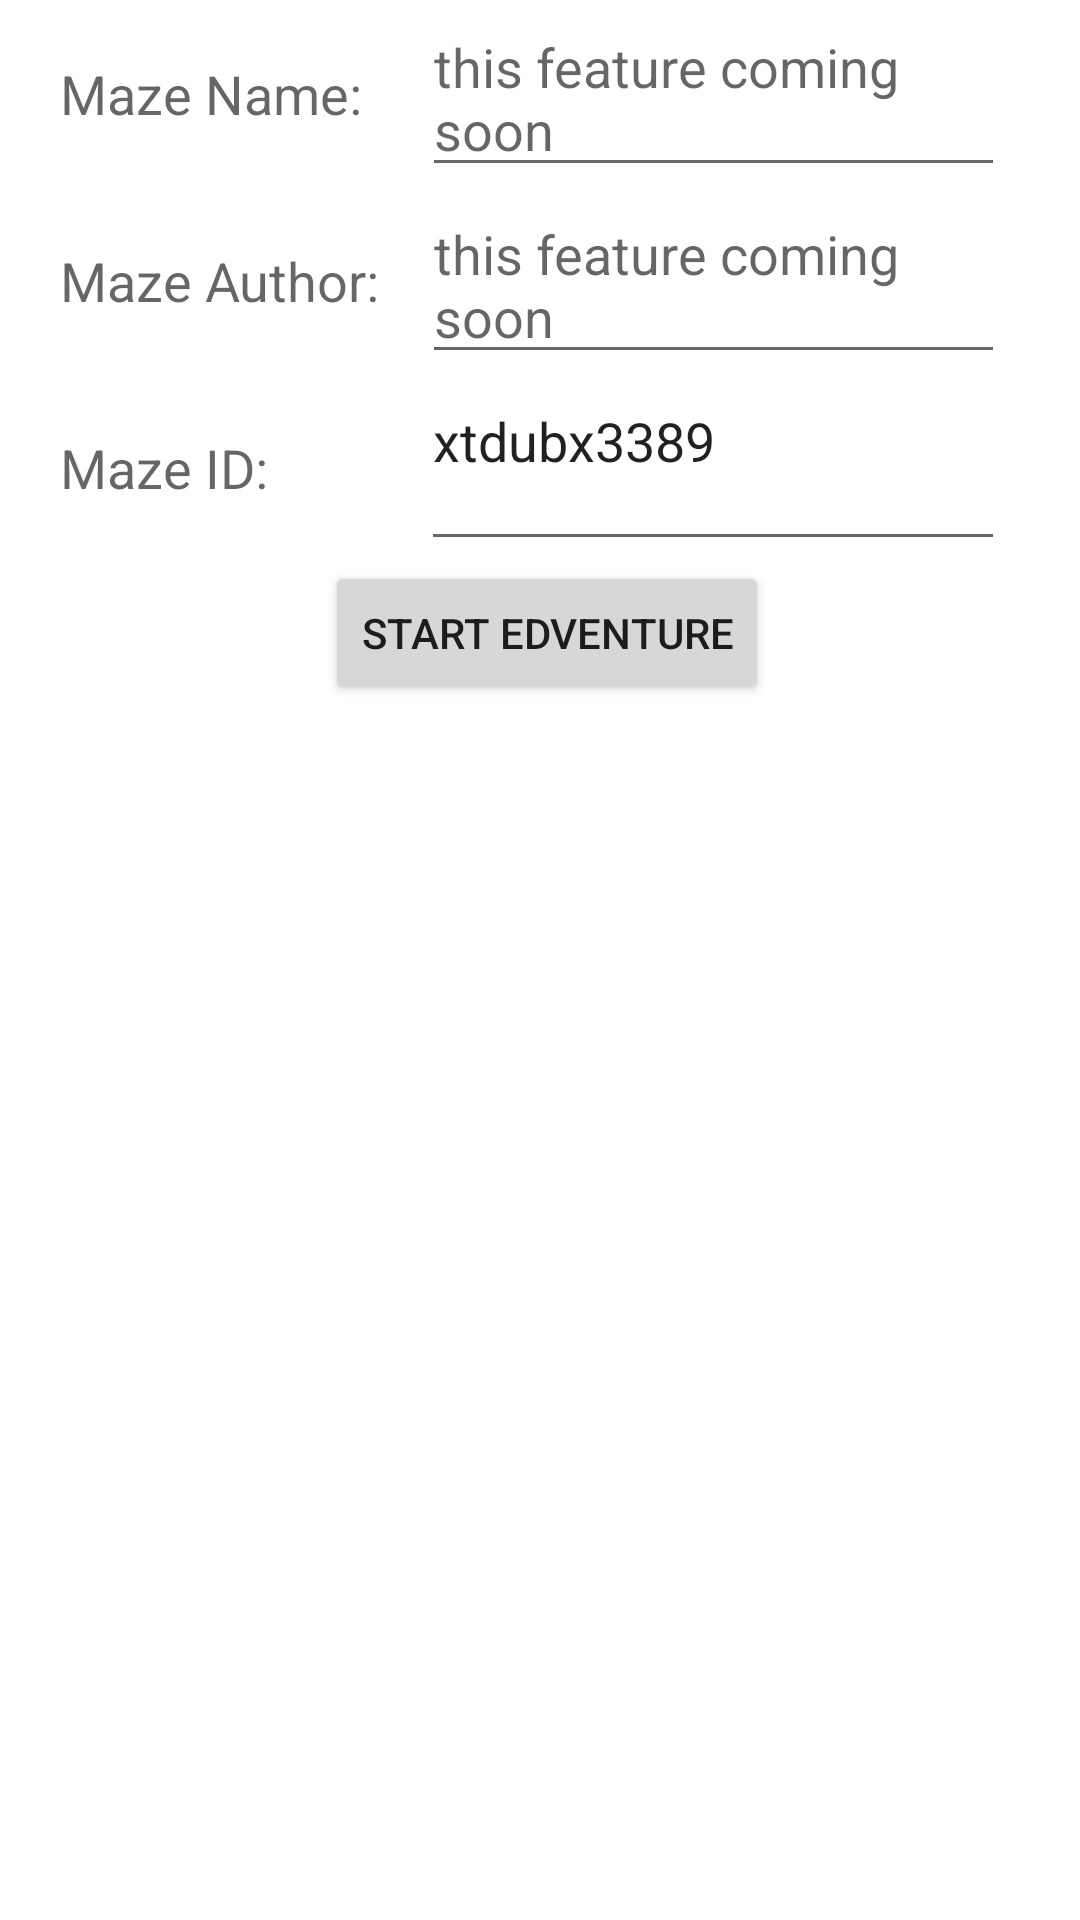

Write the Android layout XML for this screen, with the resource values it uses.
<!-- AndroidManifest.xml: fallback theme Theme.MaterialComponents.DayNight.NoActionBar -->
<!-- res/layout/whichmazeactivity.xml -->
<?xml version="1.0" encoding="utf-8"?>
<LinearLayout xmlns:android="http://schemas.android.com/apk/res/android"
    android:layout_width="wrap_content"
    android:layout_height="wrap_content"
    android:orientation="vertical"
    android:scrollbars="vertical"
    android:scrollbarAlwaysDrawVerticalTrack="true"
    android:padding="0dip"
    android:paddingTop="0dip"
    android:paddingBottom="0dip">

    <LinearLayout
        android:id="@+id/LinearLayout01"
        android:layout_width="wrap_content"
        android:layout_height="wrap_content"
        android:layout_marginLeft="10dip"
        android:layout_marginRight="10dip"
        android:gravity="center"
        android:orientation="horizontal">

        <TextView
            android:id="@+id/mazenamelabel"
            android:layout_height="wrap_content"
            android:layout_width="wrap_content"
            android:layout_marginLeft="10dip"
            android:layout_marginRight="10dip"
            android:text="Maze Name:"
            android:gravity="left"
            android:textAppearance="?android:attr/textAppearanceMedium" />

        <EditText
            android:id="@+id/mazenameedit"
            android:layout_height="wrap_content"
            android:layout_width="fill_parent"
            android:layout_marginLeft="10dip"
            android:layout_marginRight="15dip"
            android:scrollHorizontally="true"
            android:autoText="false"
            android:password="false"
            android:hint="this feature coming soon"
            android:gravity="fill_horizontal" />
    </LinearLayout>

    <LinearLayout
        android:id="@+id/LinearLayout01"
        android:layout_width="wrap_content"
        android:layout_height="wrap_content"
        android:layout_marginLeft="10dip"
        android:layout_marginRight="10dip"
        android:gravity="center"
        android:orientation="horizontal">

        <TextView
            android:id="@+id/mazeauthorlabel"
            android:layout_height="wrap_content"
            android:layout_width="wrap_content"
            android:layout_marginLeft="10dip"
            android:layout_marginRight="10dip"
            android:text="Maze Author:"
            android:gravity="left"
            android:textAppearance="?android:attr/textAppearanceMedium" />

        <EditText
            android:id="@+id/mazeauthoredit"
            android:layout_height="wrap_content"
            android:layout_width="fill_parent"
            android:layout_marginLeft="4dip"
            android:layout_marginRight="15dip"
            android:scrollHorizontally="true"
            android:autoText="false"
            android:password="false"
            android:hint="this feature coming soon"
            android:gravity="fill_horizontal" />
    </LinearLayout>

    <LinearLayout
        android:id="@+id/LinearLayout01"
        android:layout_width="wrap_content"
        android:layout_height="wrap_content"
        android:layout_marginLeft="10dip"
        android:layout_marginRight="10dip"
        android:gravity="center"
        android:orientation="horizontal">

        <TextView
            android:id="@+id/mazeauthorlabel"
            android:layout_height="wrap_content"
            android:layout_width="wrap_content"
            android:layout_marginLeft="10dip"
            android:layout_marginRight="10dip"
            android:text="Maze ID:"
            android:gravity="left"
            android:textAppearance="?android:attr/textAppearanceMedium" />

        <EditText
            android:id="@+id/mazeidtext"
            android:layout_height="wrap_content"
            android:layout_width="fill_parent"
            android:layout_marginLeft="41dip"
            android:layout_marginRight="15dip"
            android:scrollHorizontally="true"
            android:autoText="false"
            android:password="false"
            android:text="xtdubx3389"
            android:hint="this feature coming soon"
            android:gravity="fill_horizontal" />
    </LinearLayout>

    <LinearLayout
            android:id="@+id/LinearLayout01"
            android:layout_width="fill_parent"
            android:layout_height="wrap_content"
            android:layout_marginLeft="10dip"
            android:layout_marginRight="10dip"
            android:gravity="center"
            android:orientation="horizontal">

        <Button
            android:id="@+id/startbutton"
            android:layout_width="wrap_content"
            android:layout_height="wrap_content"
            android:layout_gravity="left"
            android:inputType="none"
            android:layout_marginLeft="5dip"
            android:text="Start EdVenture"
            android:height="15dip"/>

    </LinearLayout>

</LinearLayout>
<!-- resources referenced by this layout -->
<resources>

</resources>
